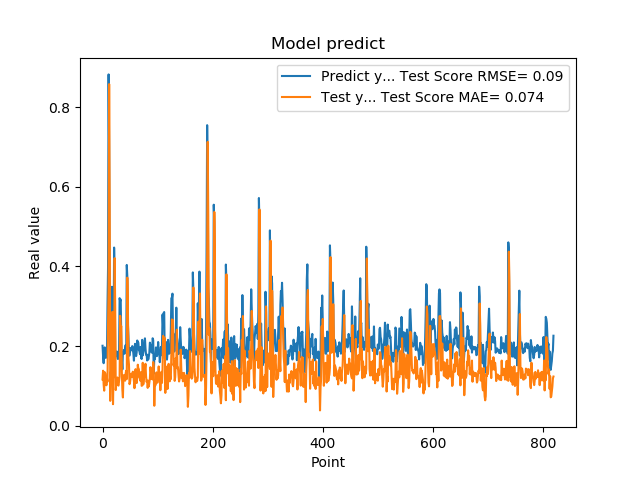

Source data for this figure (header and first rows):
2.010090053081512174e-01, 1.164326889097568735e-01
1.742661595344543457e-01, 1.384148226099313761e-01
1.572303026914596558e-01, 1.036000453981140990e-01
1.941800117492676059e-01, 8.824956357610568014e-02
1.970258951187133512e-01, 1.347097525069111956e-01
1.859861761331558505e-01, 1.315271916499207439e-01
1.705197989940643033e-01, 1.180729986315781632e-01
1.844120919704437256e-01, 1.018389244940619831e-01
1.779371052980423251e-01, 1.208976621614241131e-01
3.004232645034790039e-01, 1.108398791138602707e-01
3.969086110591887873e-01, 2.547753650548429949e-01
8.820003867149353027e-01, 3.436245713667598345e-01
6.841114759445190430e-01, 8.576250406680893112e-01
2.116497457027435580e-01, 5.583803861115743672e-01
2.014262527227401733e-01, 6.274322129294068739e-02
2.061583995819092074e-01, 1.336019333251732832e-01
3.160260915756225586e-01, 1.409481608849538214e-01
3.489396274089813232e-01, 2.677682449318620206e-01
1.544443815946578979e-01, 2.860531257785909331e-01
1.959947794675827026e-01, 5.434888709680098934e-02
1.894801408052444180e-01, 1.373305630420712242e-01
4.474425017833709162e-01, 1.223561252416151129e-01
3.771362304687500555e-01, 4.208387570905080532e-01
1.889318972826004028e-01, 2.949062279060596925e-01
1.752775162458419522e-01, 8.983846538664631842e-02
1.822472065687180121e-01, 1.069165810259525562e-01
1.866402029991149902e-01, 1.175154027013948499e-01
1.715678423643112183e-01, 1.214464833294773977e-01
1.676391065120696744e-01, 1.029568764033189088e-01
1.773854047060013095e-01, 1.009876541829742846e-01
1.872433423995972235e-01, 1.131472755150463028e-01
3.204146027565002441e-01, 1.230120226937228417e-01
3.134283721446990967e-01, 2.761929228264660696e-01
3.171058297157288153e-01, 2.444710711298139494e-01
2.202603369951247891e-01, 2.499463023668128114e-01
1.659800857305526733e-01, 1.370266438541473675e-01
1.415748745203018188e-01, 9.046316181035438109e-02
1.852595061063766479e-01, 7.123694258023022252e-02
1.814238876104354858e-01, 1.269986934476658724e-01
1.905867606401443481e-01, 1.147884196325521522e-01
1.810430586338043213e-01, 1.262244778857057881e-01
1.954265981912612915e-01, 1.134020470779593115e-01
2.029463946819305142e-01, 1.319697168109001117e-01
1.862521618604660034e-01, 1.382454832202068273e-01
4.038094580173492432e-01, 1.173416755152457136e-01
3.743042349815369207e-01, 3.719007911744862116e-01
2.572054266929626465e-01, 2.994355208228082210e-01
2.253161966800689420e-01, 1.699320580896181987e-01
1.787700653076171875e-01, 1.534947628387361152e-01
1.761920750141143799e-01, 1.046134130332221635e-01
1.861467957496643066e-01, 1.097824118119258840e-01
1.954011768102645874e-01, 1.219348446466764213e-01
1.907722949981689176e-01, 1.310393999800524567e-01
1.898660957813262939e-01, 1.239770960507443343e-01
2.001174986362457275e-01, 1.237299825562549471e-01
1.922753006219863892e-01, 1.359122753854111187e-01
1.810636967420578003e-01, 1.249087435810610353e-01
1.635809391736984530e-01, 1.131287204271640978e-01
1.916799396276473999e-01, 9.453670344343294285e-02
2.058236002922058105e-01, 1.306552637810226569e-01
1.857409924268722812e-01, 1.422766956767922697e-01
... 759 more rows
